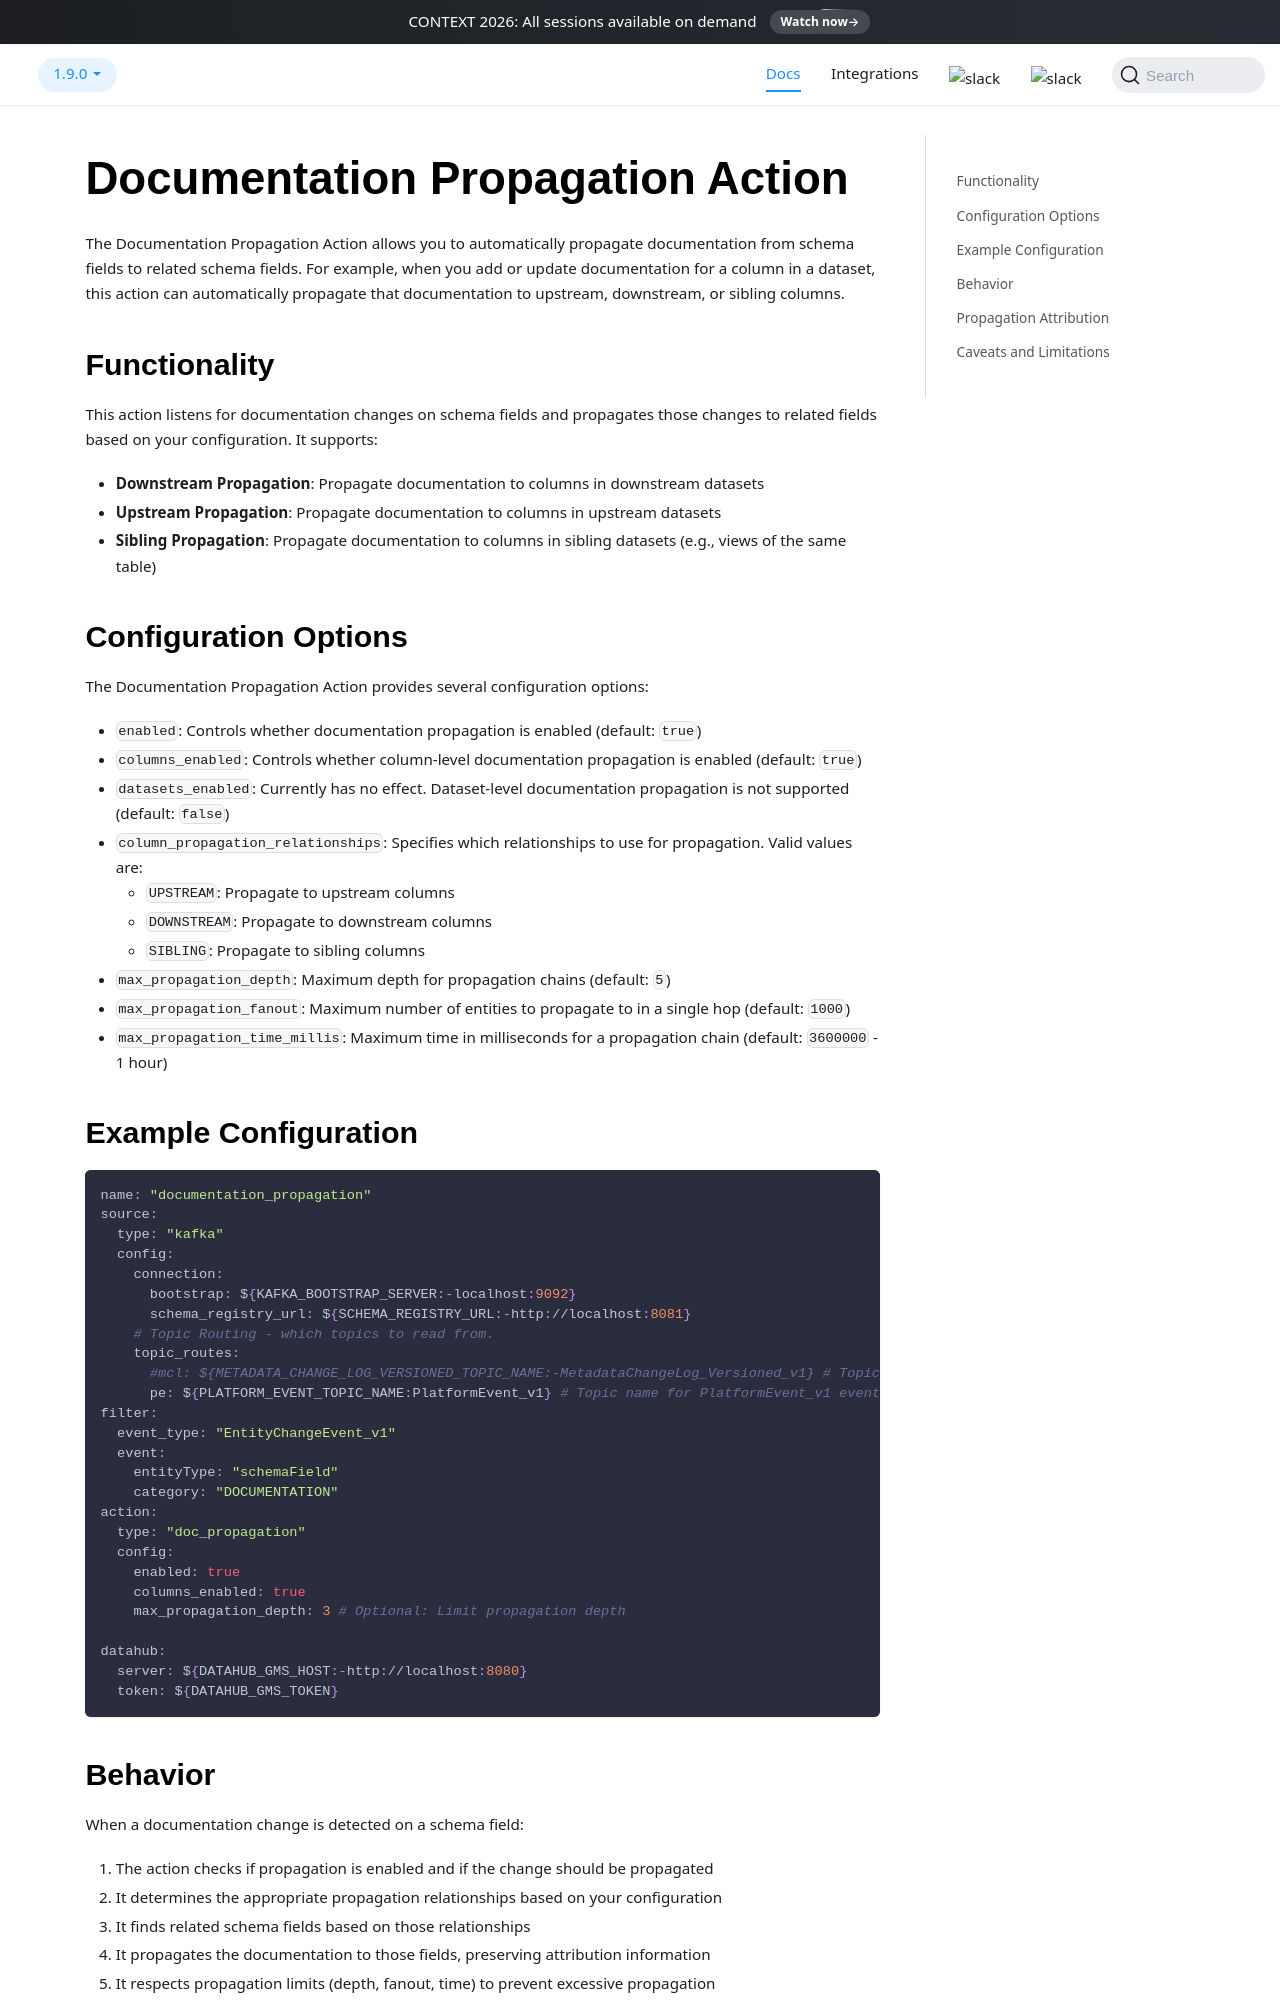

repository: datahub-project/datahub · page: docs/datahub-actions/src/datahub_actions/plugin/action/propagation/docs/index.html · generator: docusaurus

# Documentation Propagation Action

The Documentation Propagation Action allows you to automatically propagate documentation from schema fields to related schema fields. For example, when you add or update documentation for a column in a dataset, this action can automatically propagate that documentation to upstream, downstream, or sibling columns.

## Functionality

This action listens for documentation changes on schema fields and propagates those changes to related fields based on your configuration. It supports:

- **Downstream Propagation**: Propagate documentation to columns in downstream datasets
- **Upstream Propagation**: Propagate documentation to columns in upstream datasets
- **Sibling Propagation**: Propagate documentation to columns in sibling datasets (e.g., views of the same table)

## Configuration Options

The Documentation Propagation Action provides several configuration options:

- `enabled`: Controls whether documentation propagation is enabled (default: `true`)
- `columns_enabled`: Controls whether column-level documentation propagation is enabled (default: `true`)
- `datasets_enabled`: Currently has no effect. Dataset-level documentation propagation is not supported (default: `false`)
- `column_propagation_relationships`: Specifies which relationships to use for propagation. Valid values are:
  - `UPSTREAM`: Propagate to upstream columns
  - `DOWNSTREAM`: Propagate to downstream columns
  - `SIBLING`: Propagate to sibling columns
- `max_propagation_depth`: Maximum depth for propagation chains (default: `5`)
- `max_propagation_fanout`: Maximum number of entities to propagate to in a single hop (default: `1000`)
- `max_propagation_time_millis`: Maximum time in milliseconds for a propagation chain (default: `3600000` - 1 hour)
